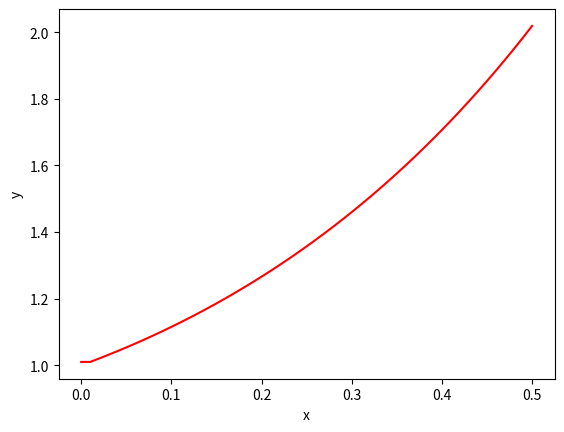

This chart was generated by the following Python code:
# AMS 326 Test 2
# 3/31/2020
# [redacted]

import matplotlib.pyplot as plt
from numpy import sqrt, append, linalg

# Function to perform the classical Runge-Kutta method.
# http://people.bu.edu/andasari/courses/numericalpython/Week5Lecture9/PythonFiles/ex3_RK4thOrder_Numpy.py
# was used as a reference and some code/ideas were taken from there.
def RK4(dydx, yinit, x_range, h):
    x = x_range[0]
    y = yinit

    xsol = [x]
    ysol = [y]

    iterations = round((x_range[-1] - x_range[0])/h)
    for i in range(iterations):
        k1 = dydx(x ,y)

        y2= y + [i * h/2 for i in k1]

        k2 = dydx(x+h/2, y2)

        y3 = y + [i * h/2 for i in k2]

        k3 = dydx(x+h/2, y3)

        y4 = y + [i * h for i in k3]

        k4 = dydx(x+h, y4)

        for j in range(len(yinit)): # calculate slope
            y[j] = y[j] + (h/6)*(k1[j] + 2*k2[j] + 2*k3[j] + k4[j])

        x = x + h
        xsol = append(xsol, x)

        for i in range(len(y)):
            ysol = append(ysol, y[i])

    return [xsol, ysol]


# Represents y' function for use in RK4.
def dydx(x, y):
    dy = [float(0) for i in range(len(y))] # initialize an array of zeroes
    dy[0] = x + y[0] + x * y[0]
    return dy


# Calculate coefficients for interpolating polynomial
def get_polynomial_coefficients(xvals, yvals):
    A = [[x**i for i in range(len(xvals) -1, -1, -1)] for x in xvals]
    B = [y for y in yvals]
    coefficients = linalg.inv(A).dot(B) # solve system
    return coefficients


# Calculates points for interpolation graph based on
# provided coefficients
def get_interpolated_points(coefficients, xmin, xmax):
    degree = len(coefficients) - 1
    x = range(xmin, xmax)
    y = []

    for t in range(xmin, xmax):
        current = 0
        for a, i in zip(coefficients, range(degree, -1, -1)):
            current += (a * t**i)
        y.append(current)
    
    return x, y


# Returns index that value x is located at in array arr
def indexOf(x, arr):
    for i in range(0, len(arr)):
        if x == round(arr[i],2): # round to account for slight floating point difference
            return i
    return -1


# Part 1
x, y = RK4(dydx, [1], [0, 0.5], 0.01)

for i, j in zip(x, y):
    print(round(i,2), j) # print x/y values

# Part 2
plt.plot(x, y, 'r')
plt.xlabel('x')
plt.ylabel('y')
plt.show()


# Part 3

xvals = [0.1, 0.2, 0.3, 0.4, 0.5]
yvals = [y[indexOf(i, x)] for i in xvals]

poly_coeffcients = get_polynomial_coefficients(xvals, yvals)

print(poly_coeffcients)